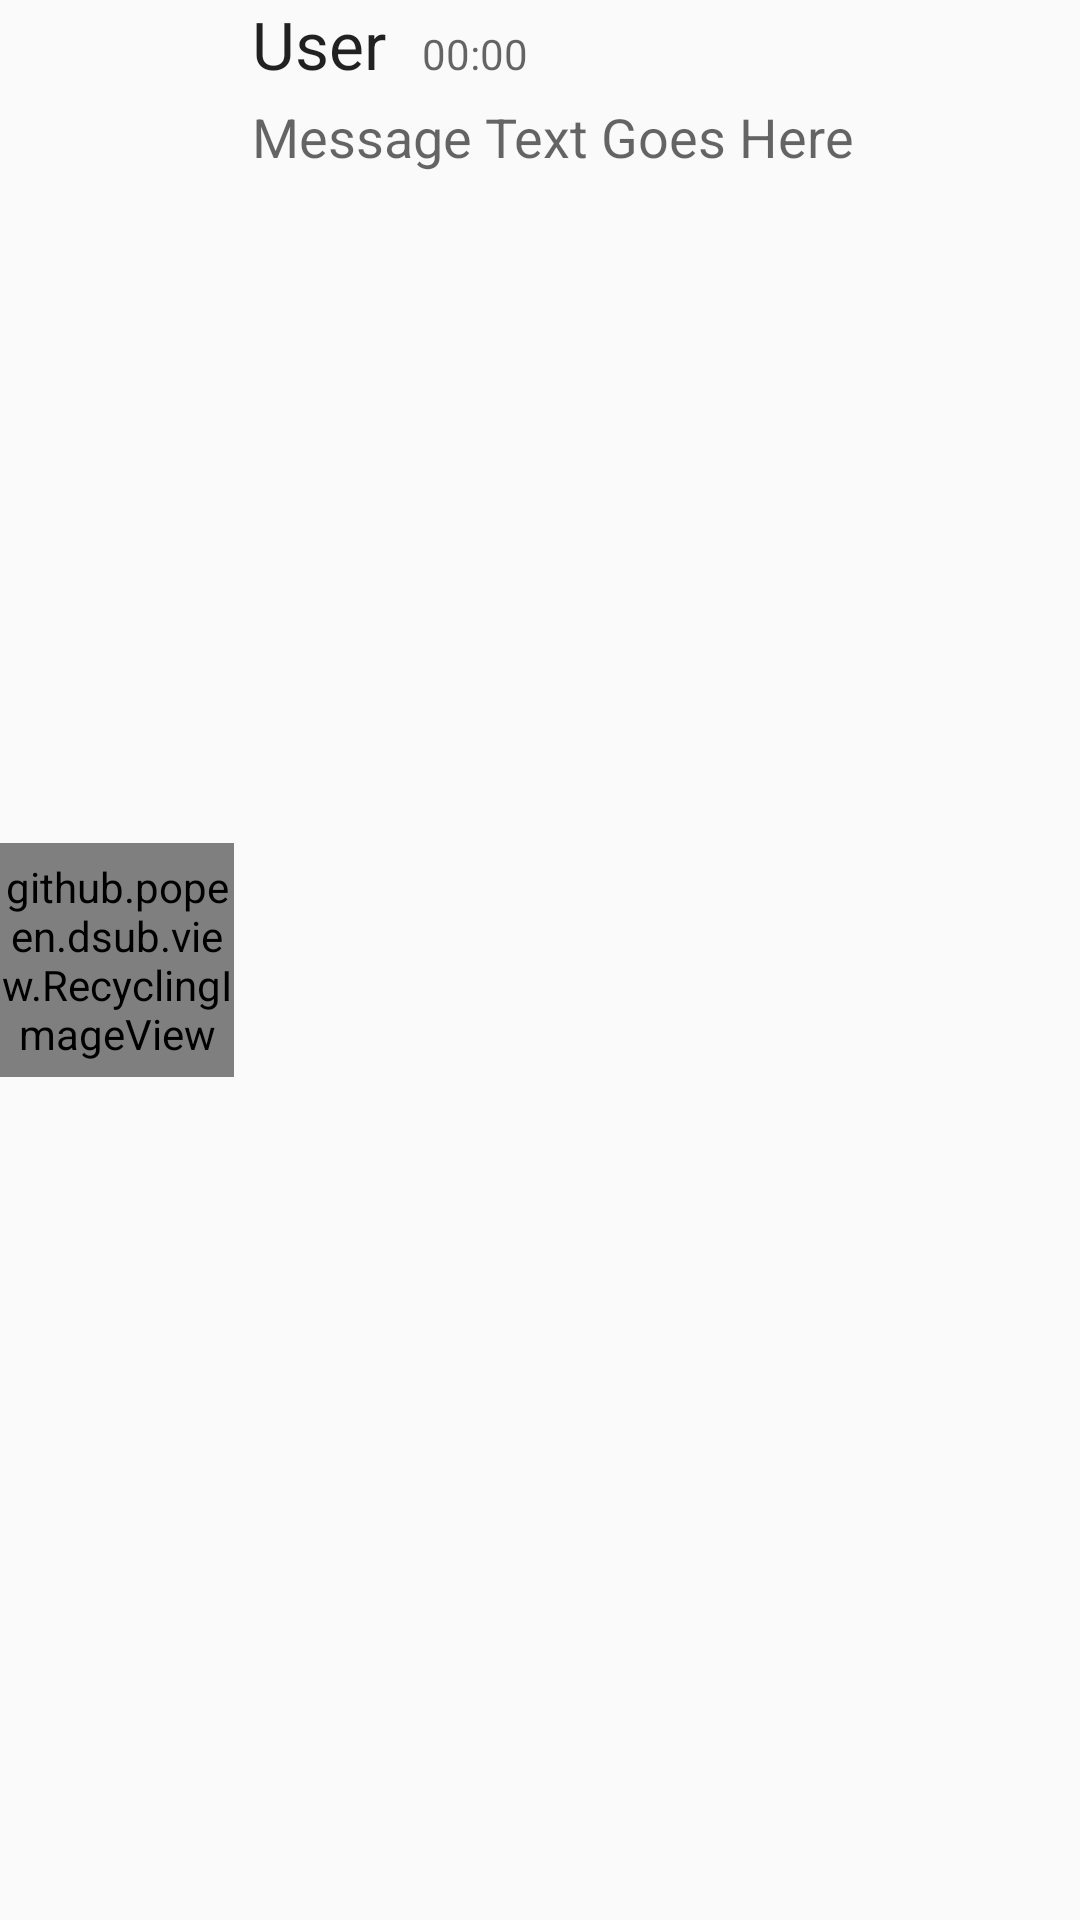

This screen was rendered from an Android layout file. Write that file and the resources it references.
<!-- AndroidManifest.xml: application theme Theme.DSub.Light -->
<!-- res/layout/chat_item.xml -->
<?xml version="1.0" encoding="utf-8"?>
<LinearLayout xmlns:android="http://schemas.android.com/apk/res/android"
	android:orientation="horizontal"
	android:layout_width="fill_parent"
	android:layout_height="wrap_content"
	android:background="?attr/selectableItemBackground">

	<github.popeen.dsub.view.RecyclingImageView
		android:id="@+id/chat_avatar"
		android:src="@drawable/ic_social_person"
		android:layout_width="@dimen/AlbumArt.Small"
		android:layout_height="@dimen/AlbumArt.Small"
		android:layout_gravity="left|center_vertical"/>

	<LinearLayout
		android:layout_width="0dip"
		android:layout_height="wrap_content"
		android:layout_weight="1"
		android:orientation="vertical" >

		<LinearLayout
			android:id="@+id/chat_message_layout"
			android:layout_width="wrap_content"
			android:layout_height="wrap_content"
			android:layout_marginBottom="4dip"
			android:orientation="horizontal" >

			<TextView
				android:id="@+id/chat_username"
				android:layout_width="wrap_content"
				android:layout_height="wrap_content"
				android:layout_marginLeft="6dip"
				android:layout_marginRight="6dip"
				android:ellipsize="marquee"
				android:singleLine="true"
				android:text="User"
				android:textAppearance="?android:attr/textAppearanceLarge"
				android:textColor="?android:textColorPrimary"/>

			<TextView
				android:id="@+id/chat_time"
				android:layout_width="wrap_content"
				android:layout_height="wrap_content"
				android:layout_marginLeft="6dip"
				android:singleLine="true"
				android:text="00:00"
				android:textAppearance="?android:attr/textAppearanceSmall"
				android:textColor="?android:textColorSecondary"/>
		</LinearLayout>

		<TextView
			android:id="@+id/chat_message"
			android:layout_width="wrap_content"
			android:layout_height="wrap_content"
			android:layout_marginLeft="6dip"
			android:layout_marginRight="6dip"
			android:autoLink="all"
			android:linksClickable="true"
			android:singleLine="false"
			android:text="Message Text Goes Here"
			android:textAppearance="?android:attr/textAppearanceMedium"
			android:textColor="?android:textColorSecondary"/>
	</LinearLayout>
</LinearLayout>
<!-- resources referenced by this layout -->
<resources>
  <dimen name="AlbumArt.Small">78dip</dimen>
  <style name="Theme.DSub.Light" parent="Theme.DSub.Light.Base">
  	</style>
  <style name="DSub.DrawerArrow" parent="Widget.AppCompat.DrawerArrowToggle">
  		<item name="spinBars">true</item>
  	</style>
  <color name="lightPrimary">#3083a7</color>
  <color name="lightPrimaryDark">#3284a8</color>
  <color name="lightAccent">#4aacd4</color>
  <style name="DarkSpinnerItem" parent="Widget.AppCompat.TextView.SpinnerItem">
  		<item name="android:textColor">?android:attr/textColorPrimaryInverse</item>
  	</style>
</resources>
